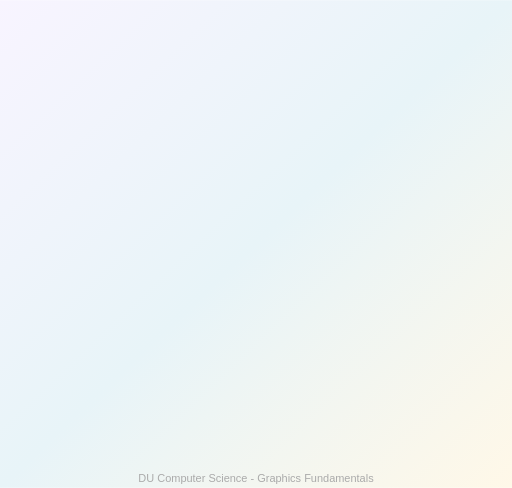
t = 0.00 s
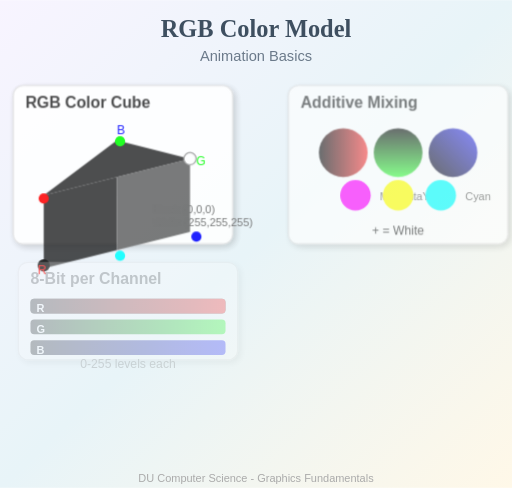
t = 0.75 s
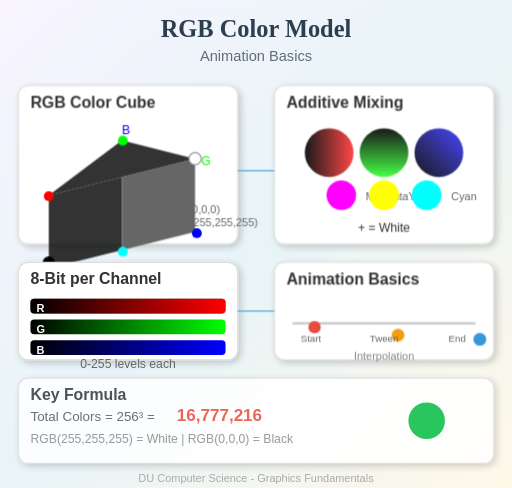
t = 1.66 s
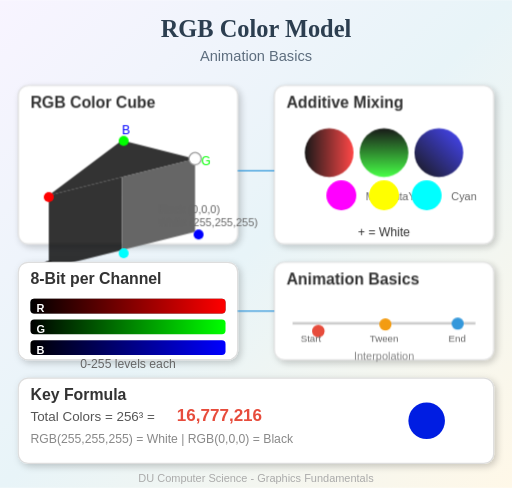
t = 2.49 s
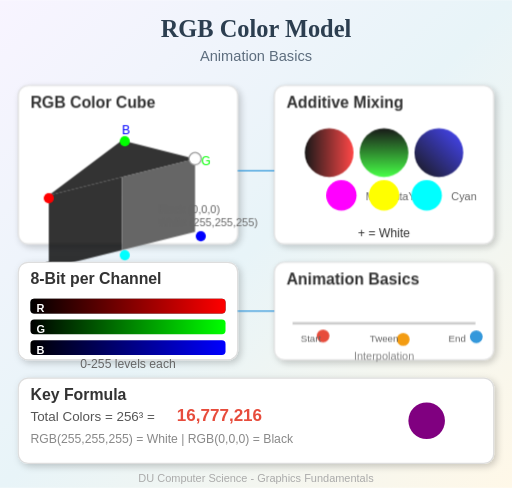
t = 3.32 s
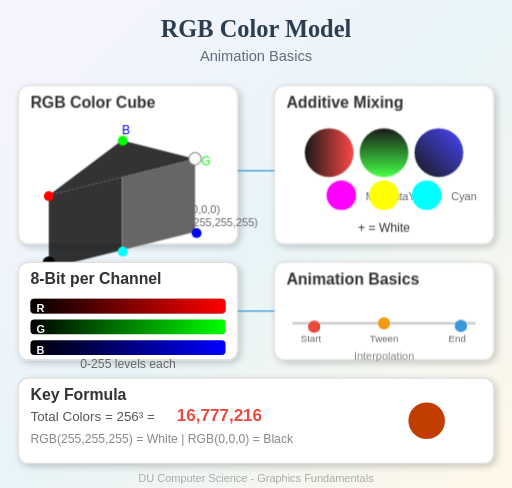
t = 4.32 s

The animated SVG that drew these frames (rendered in a browser with its animation timeline set to each time). Animation: 1 SMIL element (animate=1), 6 CSS @keyframes rules; one cycle of 5.00 s, repeats indefinitely.

<svg width="420" height="400" viewBox="0 0 420 400" data-topic-id="rgb-color-model-animation-basics" xmlns="http://www.w3.org/2000/svg">
  <defs>
    <linearGradient id="bgGradient" x1="0%" y1="0%" x2="100%" y2="100%">
      <stop offset="0%" style="stop-color:#f8f4ff"/>
      <stop offset="50%" style="stop-color:#e8f4f8"/>
      <stop offset="100%" style="stop-color:#fff8e8"/>
    </linearGradient>
    <linearGradient id="redGrad" x1="0%" y1="0%" x2="100%" y2="0%">
      <stop offset="0%" style="stop-color:#000"/>
      <stop offset="100%" style="stop-color:#ff3333"/>
    </linearGradient>
    <linearGradient id="greenGrad" x1="0%" y1="0%" x2="0%" y2="100%">
      <stop offset="0%" style="stop-color:#000"/>
      <stop offset="100%" style="stop-color:#33ff33"/>
    </linearGradient>
    <linearGradient id="blueGrad" x1="0%" y1="100%" x2="100%" y2="0%">
      <stop offset="0%" style="stop-color:#000"/>
      <stop offset="100%" style="stop-color:#3333ff"/>
    </linearGradient>
    <filter id="shadow" x="-20%" y="-20%" width="140%" height="140%">
      <feDropShadow dx="2" dy="2" stdDeviation="3" flood-opacity="0.2"/>
    </filter>
  </defs>
  
  <style>
    @keyframes fadeIn {
      from { opacity: 0; }
      to { opacity: 1; }
    }
    @keyframes slideInLeft {
      from { transform: translateX(-30px); opacity: 0; }
      to { transform: translateX(0); opacity: 1; }
    }
    @keyframes slideInRight {
      from { transform: translateX(30px); opacity: 0; }
      to { transform: translateX(0); opacity: 1; }
    }
    @keyframes pulse {
      0%, 100% { transform: scale(1); }
      50% { transform: scale(1.05); }
    }
    @keyframes colorCycle {
      0% { fill: #ff0000; }
      33% { fill: #00ff00; }
      66% { fill: #0000ff; }
      100% { fill: #ff0000; }
    }
    @keyframes float {
      0%, 100% { transform: translateY(0); }
      50% { transform: translateY(-5px); }
    }
    .title-text { animation: fadeIn 1s ease-out; }
    .section-1 { animation: slideInLeft 0.8s ease-out 0.2s both; }
    .section-2 { animation: slideInRight 0.8s ease-out 0.4s both; }
    .section-3 { animation: fadeIn 1s ease-out 0.6s both; }
    .section-4 { animation: slideInLeft 0.8s ease-out 0.8s both; }
    .section-5 { animation: fadeIn 1s ease-out 1s both; }
    .pulse-anim { animation: pulse 2s ease-in-out infinite; }
    .float-anim { animation: float 3s ease-in-out infinite; }
    .color-dot { animation: colorCycle 4s linear infinite; }
    .title { font-family: Georgia, serif; font-weight: bold; }
    .label { font-family: Arial, sans-serif; }
  </style>
  
  <rect width="420" height="400" fill="url(#bgGradient)"/>
  
  <!-- Title Section -->
  <g class="title-text">
    <text x="210" y="30" text-anchor="middle" class="title" font-size="20" fill="#2c3e50">RGB Color Model</text>
    <text x="210" y="50" text-anchor="middle" font-family="Arial" font-size="12" fill="#5d6d7e">Animation Basics</text>
  </g>
  
  <!-- Section 1: RGB Cube Overview -->
  <g class="section-1" data-narration="The RGB color cube is a 3D representation showing all possible colors formed by combining Red, Green, and Blue values from 0 to 255">
    <rect x="15" y="70" width="180" height="130" rx="8" fill="#fff" stroke="#ddd" stroke-width="1" filter="url(#shadow)"/>
    <text x="25" y="88" font-family="Arial" font-size="13" font-weight="bold" fill="#333">RGB Color Cube</text>
    
    <!-- Simplified 3D Cube -->
    <g transform="translate(40, 100)">
      <!-- Cube vertices -->
      <polygon points="0,60 60,45 60,105 0,120" fill="#000" opacity="0.8"/>
      <polygon points="0,60 60,15 120,30 60,45" fill="#333"/>
      <polygon points="60,45 120,30 120,90 60,105" fill="#666"/>
      
      <!-- Color points -->
      <circle cx="0" cy="120" r="5" fill="#000" class="float-anim"/>
      <circle cx="120" cy="30" r="5" fill="#fff" stroke="#999"/>
      <circle cx="0" cy="60" r="4" fill="#f00" class="pulse-anim"/>
      <circle cx="60" cy="15" r="4" fill="#0f0" class="pulse-anim"/>
      <circle cx="120" cy="90" r="4" fill="#00f" class="pulse-anim"/>
      <circle cx="60" cy="105" r="4" fill="#0ff" class="pulse-anim"/>
      
      <!-- Axis labels -->
      <text x="-5" y="125" font-family="Arial" font-size="10" fill="#f00">R</text>
      <text x="125" y="35" font-family="Arial" font-size="10" fill="#0f0">G</text>
      <text x="60" y="10" font-family="Arial" font-size="10" fill="#00f">B</text>
    </g>
    
    <text x="130" y="175" font-family="Arial" font-size="9" fill="#666">Black (0,0,0)</text>
    <text x="130" y="185" font-family="Arial" font-size="9" fill="#666">White (255,255,255)</text>
  </g>
  
  <!-- Section 2: Color Mixing Diagram -->
  <g class="section-2" data-narration="RGB is additive: combining all three primary colors at full intensity produces white, while combining two produces cyan, magenta, or yellow">
    <rect x="225" y="70" width="180" height="130" rx="8" fill="#fff" stroke="#ddd" stroke-width="1" filter="url(#shadow)"/>
    <text x="235" y="88" font-family="Arial" font-size="13" font-weight="bold" fill="#333">Additive Mixing</text>
    
    <!-- Color circles -->
    <circle cx="270" cy="125" r="20" fill="url(#redGrad)" opacity="0.9"/>
    <circle cx="315" cy="125" r="20" fill="url(#greenGrad)" opacity="0.9"/>
    <circle cx="360" cy="125" r="20" fill="url(#blueGrad)" opacity="0.9"/>
    
    <!-- Result colors -->
    <g transform="translate(280, 160)">
      <circle cx="0" cy="0" r="12" fill="#ff00ff" class="pulse-anim"/>
      <text x="20" y="4" font-family="Arial" font-size="9" fill="#666">Magenta</text>
    </g>
    <g transform="translate(315, 160)">
      <circle cx="0" cy="0" r="12" fill="#ffff00" class="pulse-anim"/>
      <text x="20" y="4" font-family="Arial" font-size="9" fill="#666">Yellow</text>
    </g>
    <g transform="translate(350, 160)">
      <circle cx="0" cy="0" r="12" fill="#00ffff" class="pulse-anim"/>
      <text x="20" y="4" font-family="Arial" font-size="9" fill="#666">Cyan</text>
    </g>
    
    <text x="315" y="195" text-anchor="middle" font-family="Arial" font-size="10" fill="#333" class="float-anim">+ = White</text>
  </g>
  
  <!-- Section 3: Bit Depth Visualization -->
  <g class="section-3" data-narration="Each color channel uses 8 bits, allowing 256 intensity levels per channel, resulting in over 16.7 million possible colors">
    <rect x="15" y="215" width="180" height="80" rx="8" fill="#fff" stroke="#ddd" stroke-width="1" filter="url(#shadow)"/>
    <text x="25" y="233" font-family="Arial" font-size="13" font-weight="bold" fill="#333">8-Bit per Channel</text>
    
    <!-- Gradient bars -->
    <rect x="25" y="245" width="160" height="12" rx="3">
      <animate attributeName="opacity" values="0.5;1;0.5" dur="2s" repeatCount="indefinite"/>
    </rect>
    <defs>
      <linearGradient id="rGrad">
        <stop offset="0%" stop-color="#000"/>
        <stop offset="100%" stop-color="#f00"/>
      </linearGradient>
      <linearGradient id="gGrad">
        <stop offset="0%" stop-color="#000"/>
        <stop offset="100%" stop-color="#0f0"/>
      </linearGradient>
      <linearGradient id="bGrad">
        <stop offset="0%" stop-color="#000"/>
        <stop offset="100%" stop-color="#00f"/>
      </linearGradient>
    </defs>
    <rect x="25" y="245" width="160" height="12" rx="3" fill="url(#rGrad)"/>
    <rect x="25" y="262" width="160" height="12" rx="3" fill="url(#gGrad)"/>
    <rect x="25" y="279" width="160" height="12" rx="3" fill="url(#bGrad)"/>
    
    <text x="30" y="256" font-family="Arial" font-size="9" fill="#fff" font-weight="bold">R</text>
    <text x="30" y="273" font-family="Arial" font-size="9" fill="#fff" font-weight="bold">G</text>
    <text x="30" y="290" font-family="Arial" font-size="9" fill="#fff" font-weight="bold">B</text>
    
    <text x="105" y="302" text-anchor="middle" font-family="Arial" font-size="10" fill="#666">0-255 levels each</text>
  </g>
  
  <!-- Section 4: Animation Concepts -->
  <g class="section-4" data-narration="Animation fundamentals include keyframes, interpolation, and timing. In SVG, CSS animations create smooth visual effects">
    <rect x="225" y="215" width="180" height="80" rx="8" fill="#fff" stroke="#ddd" stroke-width="1" filter="url(#shadow)"/>
    <text x="235" y="233" font-family="Arial" font-size="13" font-weight="bold" fill="#333">Animation Basics</text>
    
    <!-- Timeline representation -->
    <line x1="240" y1="265" x2="390" y2="265" stroke="#ccc" stroke-width="2"/>
    <circle cx="255" cy="265" r="5" fill="#e74c3c" class="pulse-anim"/>
    <circle cx="315" cy="265" r="5" fill="#f39c12" class="pulse-anim" style="animation-delay:0.3s"/>
    <circle cx="375" cy="265" r="5" fill="#3498db" class="pulse-anim" style="animation-delay:0.6s"/>
    
    <text x="255" y="280" text-anchor="middle" font-family="Arial" font-size="8" fill="#666">Start</text>
    <text x="315" y="280" text-anchor="middle" font-family="Arial" font-size="8" fill="#666">Tween</text>
    <text x="375" y="280" text-anchor="middle" font-family="Arial" font-size="8" fill="#666">End</text>
    
    <text x="315" y="295" text-anchor="middle" font-family="Arial" font-size="9" fill="#888">Interpolation</text>
  </g>
  
  <!-- Section 5: Key Formula -->
  <g class="section-5" data-narration="The total number of colors is calculated as 256³ or 16,777,216 possible combinations">
    <rect x="15" y="310" width="390" height="70" rx="8" fill="#fff" stroke="#ddd" stroke-width="1" filter="url(#shadow)"/>
    <text x="25" y="328" font-family="Arial" font-size="13" font-weight="bold" fill="#333">Key Formula</text>
    
    <g transform="translate(25, 345)">
      <text x="0" y="0" font-family="Arial" font-size="11" fill="#555">Total Colors = 256³ =</text>
      <text x="120" y="0" font-family="Arial" font-size="14" fill="#e74c3c" font-weight="bold">16,777,216</text>
      <text x="0" y="18" font-family="Arial" font-size="10" fill="#888">RGB(255,255,255) = White | RGB(0,0,0) = Black</text>
    </g>
    
    <!-- Animated color demo -->
    <circle cx="350" cy="345" r="15" fill="#808080" class="color-dot"/>
  </g>
  
  <!-- Arrows/Connectors -->
  <g class="section-5" opacity="0.6">
    <path d="M195 140 Q210 140 225 140" stroke="#3498db" stroke-width="1" fill="none" marker-end="url(#arrow)"/>
    <path d="M195 255 Q210 255 225 255" stroke="#3498db" stroke-width="1" fill="none"/>
  </g>
  
  <!-- Footer -->
  <text x="210" y="395" text-anchor="middle" font-family="Arial" font-size="9" fill="#aaa">DU Computer Science - Graphics Fundamentals</text>
</svg>
